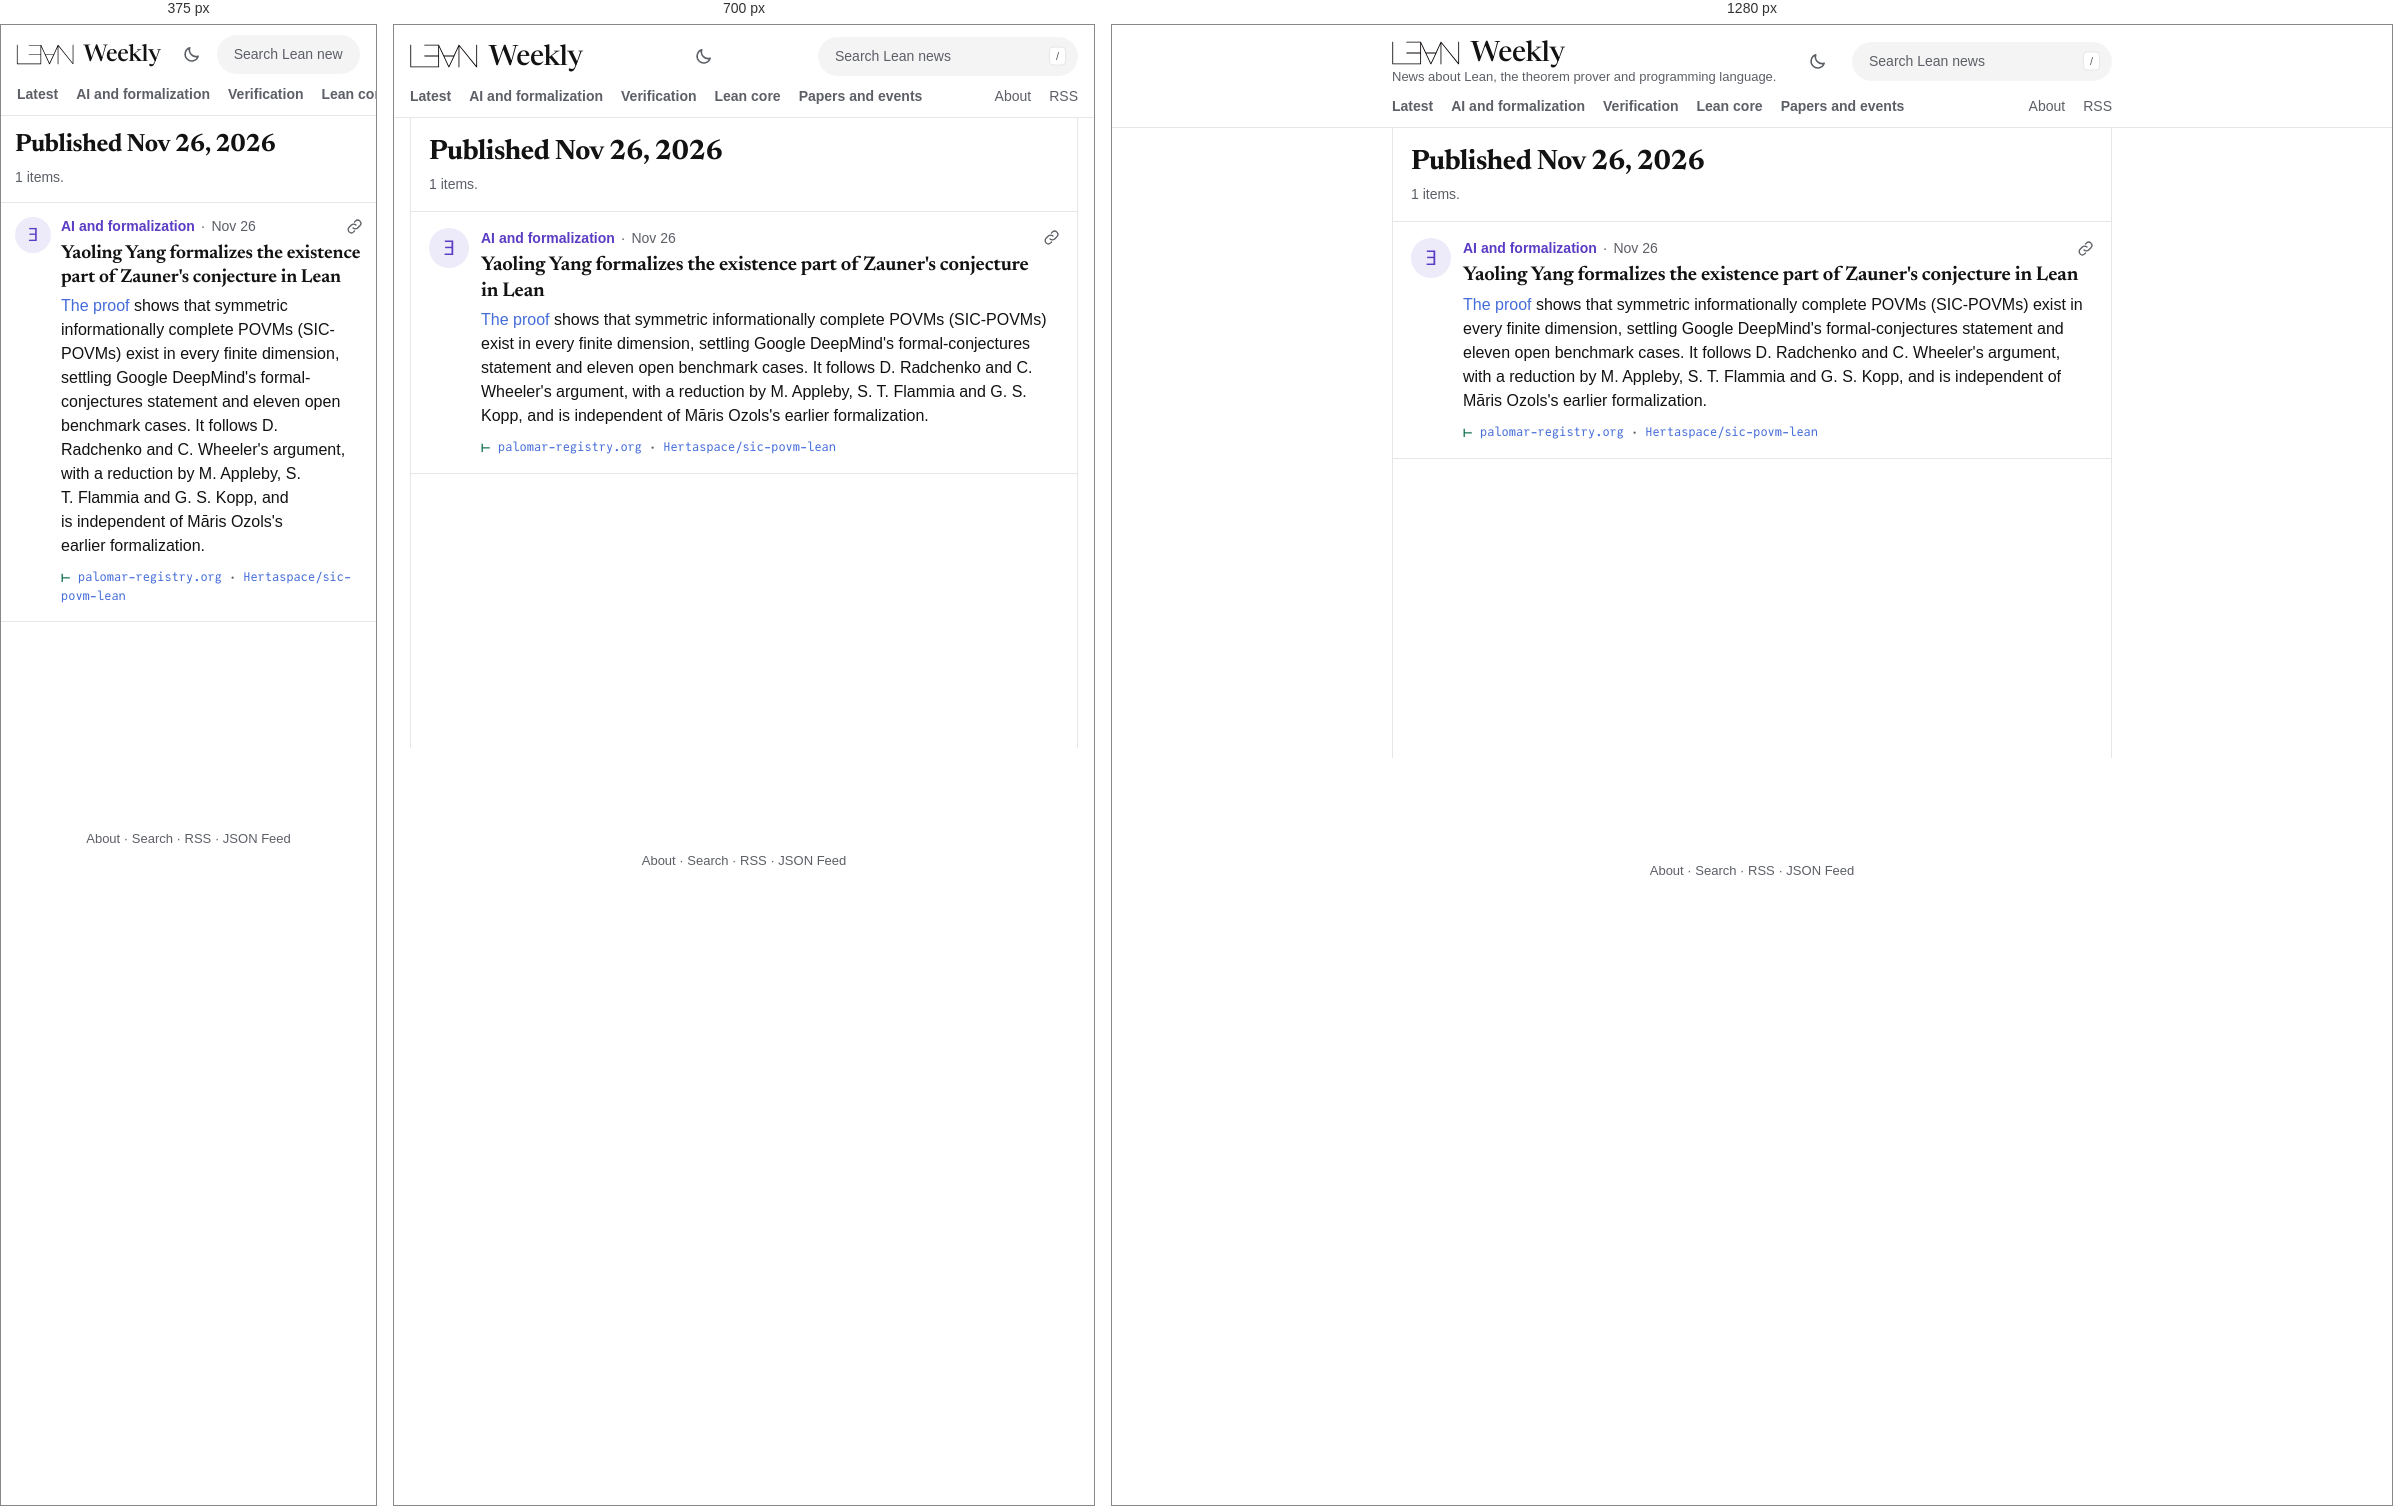
Rendered at 375 px, 700 px and 1280 px, left to right.

<!-- file: index.html -->
<!DOCTYPE html>
<html lang="en" data-root="../">
<head>
<meta charset="utf-8">
<script src="../assets/theme.js?v=1fe176d120"></script>
<meta name="viewport" content="width=device-width, initial-scale=1">
<title>Published Nov 26, 2026 · Lean Weekly</title>
<meta name="description" content="News about Lean, the theorem prover and programming language.">
<link rel="preload" href="../assets/fonts/newsreader-roman.woff2" as="font" type="font/woff2" crossorigin>
<link rel="stylesheet" href="../assets/lw.css?v=edba6bded4">
<link rel="alternate" type="application/rss+xml" title="Lean Weekly (RSS)" href="../feed.xml">
<link rel="alternate" type="application/feed+json" title="Lean Weekly (JSON Feed)" href="../feed.json">
<script defer src="../assets/lw.js?v=d000a0f320"></script>
</head>
<body>
<a class="skip" href="#main">Skip to the news</a>
<header class="bar">
<div class="bar-row">
  <div class="brand"><a class="wordmark" href="../" aria-label="Lean Weekly"><img class="logo" src="../assets/lean-logo.svg" alt="Lean" width="80" height="30"><span>Weekly</span></a>
  <p class="tagline">News about Lean, the theorem prover and programming language.</p></div>
  <button class="theme" type="button" hidden aria-label="Switch to night mode"><svg class="i-moon" viewBox="0 0 24 24" width="19" height="19" aria-hidden="true" fill="none" stroke="currentColor" stroke-width="1.9" stroke-linecap="round" stroke-linejoin="round"><path d="M20.5 14.2A8.5 8.5 0 0 1 9.8 3.5a8.5 8.5 0 1 0 10.7 10.7z"/></svg><svg class="i-sun" viewBox="0 0 24 24" width="19" height="19" aria-hidden="true" fill="none" stroke="currentColor" stroke-width="1.9" stroke-linecap="round"><circle cx="12" cy="12" r="4.2"/><path d="M12 2.5v2.2M12 19.3v2.2M2.5 12h2.2M19.3 12h2.2M5.3 5.3l1.6 1.6M17.1 17.1l1.6 1.6M5.3 18.7l1.6-1.6M17.1 6.9l1.6-1.6"/></svg></button>
  <form class="search" role="search" action="../search/" method="get">
    <label class="sr-only" for="q">Search Lean news</label>
    <input id="q" name="q" type="search" placeholder="Search Lean news" autocomplete="off" spellcheck="false" aria-controls="search-results" aria-expanded="false">
    <kbd aria-hidden="true">/</kbd>
    <div class="search-results" id="search-results" role="listbox" hidden></div>
  </form>
</div>
<nav class="tabs" aria-label="Sections"><a class="t-latest" href="../">Latest</a><a class="t-ai" href="../section/ai/">AI and formalization</a><a class="t-verification" href="../section/verification/">Verification</a><a class="t-lean-core" href="../section/lean-core/">Lean core</a><a class="t-papers" href="../section/papers/">Papers and events</a><span class="tabs-gap"></span><a class="quiet" href="../about/">About</a><a class="quiet" href="../feed.xml">RSS</a></nav>
</header>
<main id="main">
<div class="frame"><div class="timeline">
<header class="page-head"><h1 class="page-title">Published Nov 26, 2026</h1><p class="page-blurb">1 items.</p></header>

<div class="stream">
<article class="card c-ai" id="2026-11-26-yaoling-yang-formalizes-the-existence-part-of-zauner-s-conjectur">
  <span class="avatar" aria-hidden="true">∃</span>
  <div class="card-main">
    <p class="card-head"><a class="topic" href="../section/ai/">AI and formalization</a><span class="sep" aria-hidden="true">·</span><time datetime="2026-11-26">Nov 26</time><button class="copy" type="button" hidden data-link="../2026-11-26/#2026-11-26-yaoling-yang-formalizes-the-existence-part-of-zauner-s-conjectur" aria-label="Copy link to this item"><svg viewBox="0 0 24 24" width="17" height="17" aria-hidden="true" fill="none" stroke="currentColor" stroke-width="1.9" stroke-linecap="round" stroke-linejoin="round"><path d="M10 14a4.5 4.5 0 0 0 6.4 0l3.2-3.2a4.5 4.5 0 0 0-6.4-6.4L12 5.6"/><path d="M14 10a4.5 4.5 0 0 0-6.4 0l-3.2 3.2a4.5 4.5 0 0 0 6.4 6.4l1.2-1.2"/></svg></button></p>
    <h2 class="card-title">Yaoling Yang formalizes the existence part of Zauner's conjecture in Lean</h2>
    <p class="card-text"><a class="inl" href="https://github.com/Hertaspace/sic-povm-lean" rel="noopener">The proof</a> shows that symmetric informationally complete POVMs (SIC-POVMs) exist in every finite dimension, settling Google DeepMind's formal-conjectures statement and eleven open benchmark cases. It follows D. Radchenko and C. Wheeler's argument, with a reduction by M. Appleby, S. T. Flammia and G. S. Kopp, and is independent of Māris Ozols's earlier formalization.</p>
    <p class="proof" title="The public sources this item was checked against"><span class="turnstile" aria-hidden="true">⊢</span><span class="sr-only">Checked against: </span><a href="https://palomar-registry.org/entry?id=PALOMAR-2026-11-26-000040&amp;version=1" rel="noopener">palomar-registry.org</a><span class="dot" aria-hidden="true">·</span><a href="https://github.com/Hertaspace/sic-povm-lean" rel="noopener">Hertaspace/sic-povm-lean</a></p>
  </div>
</article>
</div>
</div></div>
</main>
<p class="sr-only" id="status" role="status" aria-live="polite"></p>
<footer class="foot"><div class="foot-in"><p><a href="../about/">About</a> · <a href="../search/">Search</a> · <a href="../feed.xml">RSS</a> · <a href="../feed.json">JSON Feed</a></p></div></footer>
</body>
</html>


/* @media block from lw.css */
@media (max-width: 760px) {
  .tagline { display: none; }
}

/* @media block from lw.css */
@media (max-width: 640px) {
  .bar { position: static; }
  .bar-row { padding-top: 10px; gap: 12px; }
  .wordmark { font-size: 23px; }
  .wordmark img { height: 29px; margin-left: -8px; }
  .wordmark span { font-size: 23px; }
  .search kbd { display: none; }
  .search input { padding-right: 16px; }
  .frame { padding: 0 0 60px; }
  .timeline { border-left: 0; border-right: 0; }
  .card { grid-template-columns: 36px minmax(0, 1fr); gap: 0 10px; padding: 12px 14px 14px; scroll-margin-top: 8px; }
  .avatar { width: 36px; height: 36px; font-size: 18px; }
  .card-title { font-size: 19px; }
  .media img { border-radius: 12px; }
  .page-head { padding: 16px 14px 14px; }
  .page-title { font-size: 25px; }
  .weeks li { grid-template-columns: minmax(0, 1fr); gap: 2px; padding: 12px 14px; }
  .prose > :not(.page-head) { margin-left: 14px; margin-right: 14px; }
}